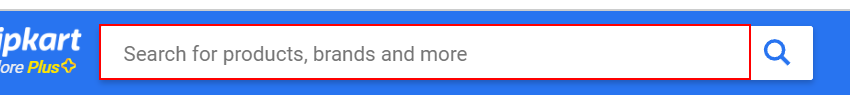
Workflow: Sequence1

Step 1: Key Press Trigger 'INPUT' on the text box in window 'Motorola G31 - Buy Motorola G31 Online at Low Prices In India | Flipkart.com' (chrome.exe)
